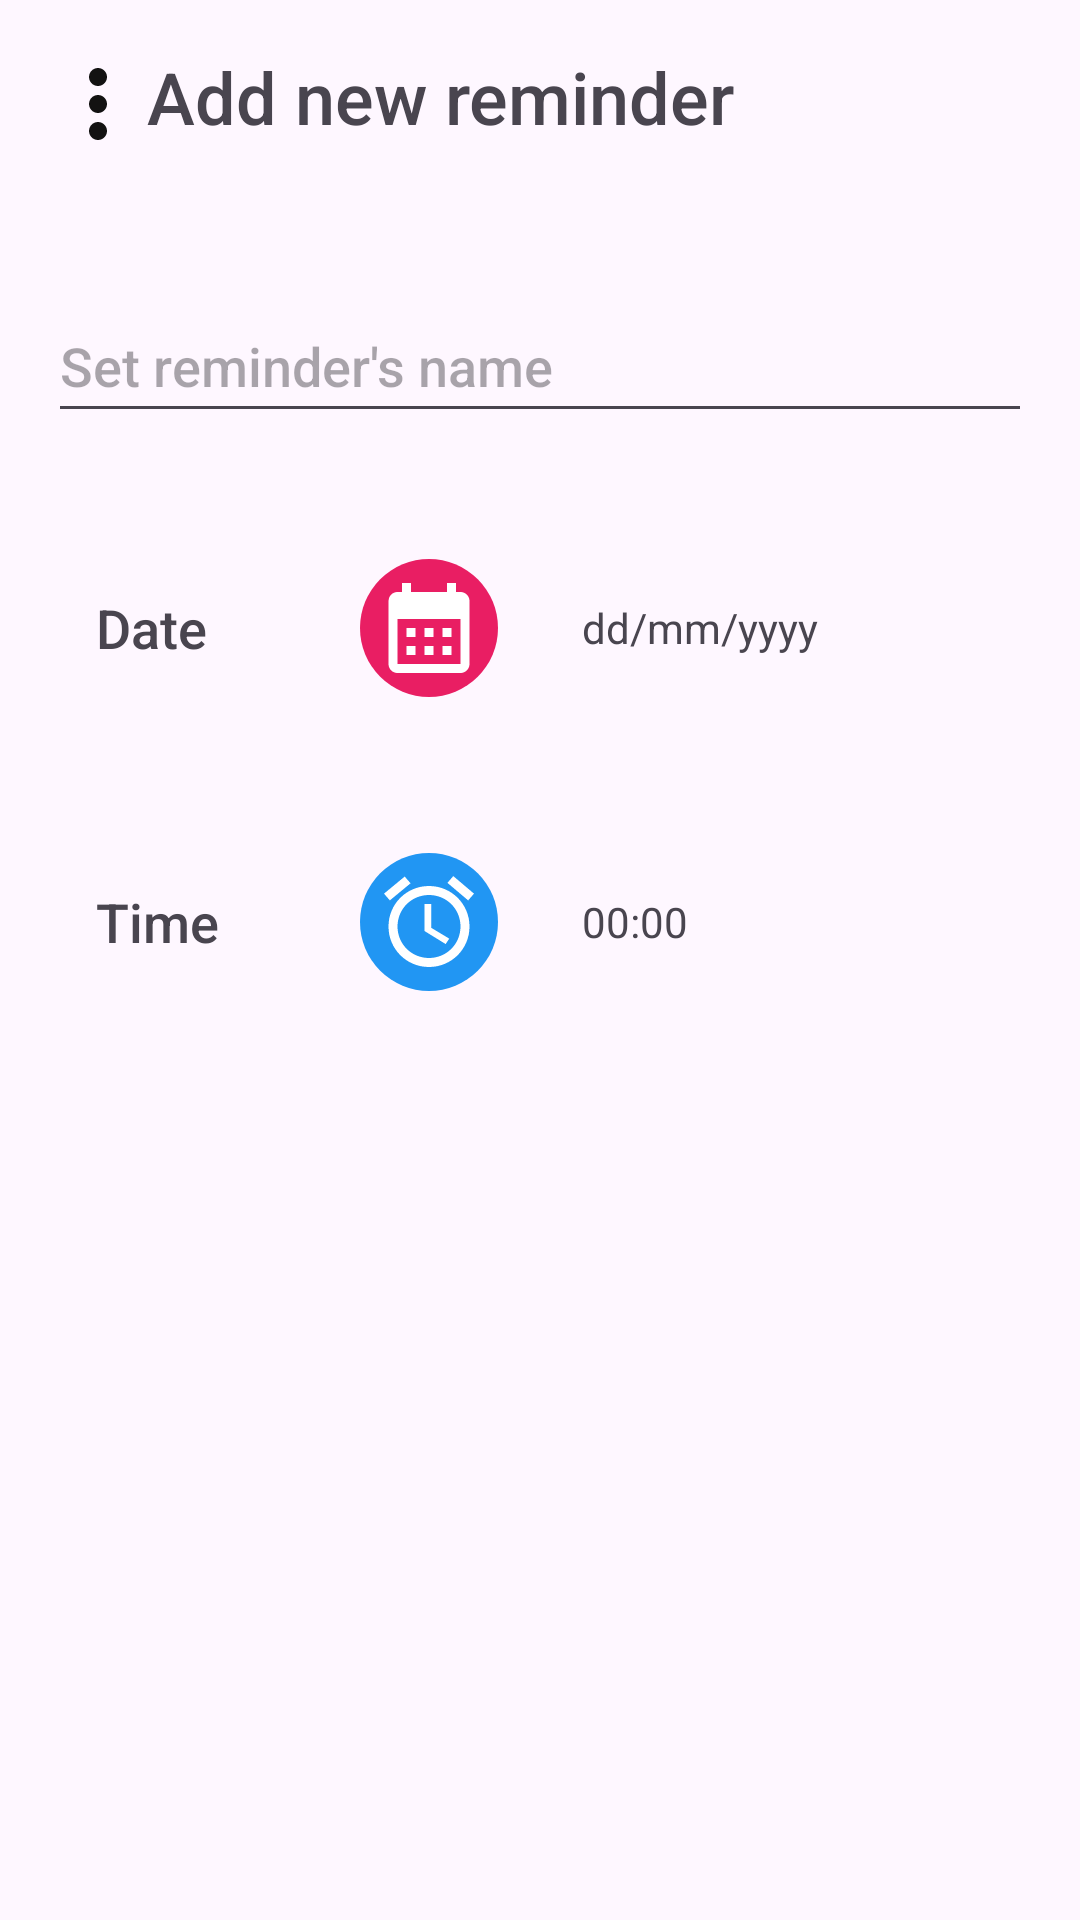

Layout XML and referenced resources for this Android screen:
<!-- AndroidManifest.xml: application theme Theme.DemoProject -->
<!-- res/layout/content3.xml -->
<?xml version="1.0" encoding="utf-8"?>
<LinearLayout xmlns:android="http://schemas.android.com/apk/res/android"
              android:layout_width="match_parent"
              android:layout_height="match_parent"
              android:orientation="vertical" android:padding="16dp">
    <LinearLayout
            android:orientation="horizontal"
            android:layout_width="wrap_content"
            android:layout_height="wrap_content">
        <ImageButton
                android:src="@drawable/baseline_more_vert_24"
                android:layout_width="33dp"
                android:layout_height="37dp" android:id="@+id/popupMenu" android:layout_weight="1"
                android:backgroundTint="#000B0909" android:layout_gravity="end"/>
        <TextView
                android:text="Add new reminder"
                android:layout_width="wrap_content"
                android:layout_height="wrap_content" android:id="@+id/textView" android:fontFamily="sans-serif-medium"
                android:textSize="24sp" android:layout_marginBottom="48dp"/>
    </LinearLayout>
    <EditText
            android:layout_width="match_parent"
            android:layout_height="wrap_content"
            android:inputType="text"
            android:ems="10"
            android:id="@+id/titlereminder" android:fontFamily="sans-serif-medium" android:hint="Set reminder's name"
            android:minHeight="48dp" android:layout_marginBottom="16dp"/>
    <LinearLayout
            android:orientation="horizontal"
            android:layout_width="wrap_content"
            android:layout_height="wrap_content" android:layout_margin="16dp">
        <TextView
                android:text="Date"
                android:layout_width="60dp"
                android:layout_height="match_parent" android:id="@+id/textView2" android:fontFamily="sans-serif-medium"
                android:textSize="18sp" android:textAlignment="viewStart"
                android:gravity="center_vertical"/>
        <ImageButton
                android:src="@drawable/calendar"
                android:layout_width="wrap_content"
                android:layout_height="wrap_content" android:id="@+id/date" android:layout_weight="1"
                android:backgroundTint="#00FFFFFF" android:contentDescription="@string/app_name"
                android:layout_marginStart="16dp" android:layout_marginEnd="16dp"/>
        <TextView
                android:text="dd/mm/yyyy"
                android:layout_width="wrap_content"
                android:layout_height="match_parent" android:id="@+id/textView4" android:layout_weight="1"
                android:gravity="start|center_vertical"/>
    </LinearLayout>
    <LinearLayout
            android:orientation="horizontal"
            android:layout_width="wrap_content"
            android:layout_height="wrap_content" android:layout_margin="16dp">
        <TextView
                android:text="Time"
                android:layout_width="60dp"
                android:layout_height="match_parent" android:id="@+id/textView3" android:layout_weight="1"
                android:fontFamily="sans-serif-medium"
                android:textSize="18sp" android:gravity="start|center_vertical"/>
        <ImageButton
                android:src="@drawable/baseline_access_alarms_24"
                android:layout_width="wrap_content"
                android:layout_height="wrap_content" android:id="@+id/time" android:layout_weight="1"
                android:backgroundTint="#00FFFFFF" android:contentDescription="@string/app_name"
                android:layout_marginStart="16dp" android:layout_marginEnd="16dp"/>
        <TextView
                android:text="00:00"
                android:layout_width="wrap_content"
                android:layout_height="match_parent" android:id="@+id/textView5" android:layout_weight="1"
                android:gravity="start|center_vertical"/>
    </LinearLayout>
</LinearLayout>
<!-- resources referenced by this layout -->
<resources>
  <!-- drawable baseline_access_alarms_24 (drawable) -->
  <?xml version="1.0" encoding="utf-8"?>
  <layer-list xmlns:android="http://schemas.android.com/apk/res/android">
  <item>
      <shape android:shape="oval">
          <solid android:color="#2196F3"/>
      </shape>
  </item>
  <item android:gravity="center"
        android:top="5dp" android:bottom="5dp" android:start="5dp" android:end="5dp">
      <vector android:height="36dp" android:tint="#FFFFFF"
              android:viewportHeight="24" android:viewportWidth="24"
              android:width="36dp" xmlns:android="http://schemas.android.com/apk/res/android">
          <path android:fillColor="@android:color/white" android:pathData="M22,5.7l-4.6,-3.9 -1.3,1.5 4.6,3.9L22,5.7zM7.9,3.4L6.6,1.9 2,5.7l1.3,1.5 4.6,-3.8zM12.5,8L11,8v6l4.7,2.9 0.8,-1.2 -4,-2.4L12.5,8zM12,4c-5,0 -9,4 -9,9s4,9 9,9 9,-4 9,-9 -4,-9 -9,-9zM12,20c-3.9,0 -7,-3.1 -7,-7s3.1,-7 7,-7 7,3.1 7,7 -3.1,7 -7,7z"/>
      </vector>
  </item>
  </layer-list>
  <!-- drawable baseline_more_vert_24 (drawable) -->
  <vector android:height="36dp" android:tint="#131212"
      android:viewportHeight="24" android:viewportWidth="24"
      android:width="36dp" xmlns:android="http://schemas.android.com/apk/res/android">
      <path android:fillColor="@android:color/white" android:pathData="M12,8c1.1,0 2,-0.9 2,-2s-0.9,-2 -2,-2 -2,0.9 -2,2 0.9,2 2,2zM12,10c-1.1,0 -2,0.9 -2,2s0.9,2 2,2 2,-0.9 2,-2 -0.9,-2 -2,-2zM12,16c-1.1,0 -2,0.9 -2,2s0.9,2 2,2 2,-0.9 2,-2 -0.9,-2 -2,-2z"/>
  </vector>
  <!-- drawable calendar (drawable) -->
  <?xml version="1.0" encoding="utf-8"?>
  <layer-list xmlns:android="http://schemas.android.com/apk/res/android">
  <item>
      <shape android:shape="oval">
          <solid android:color="#E91E63"/>
      </shape>
  </item>
  <item android:gravity="center"
        android:top="5dp" android:bottom="5dp" android:start="5dp" android:end="5dp">
      <vector android:height="36dp" android:tint="#FFFFFF"
              android:viewportHeight="24" android:viewportWidth="24"
              android:width="36dp" xmlns:android="http://schemas.android.com/apk/res/android">
          <path android:fillColor="@android:color/white" android:pathData="M19,4h-1V2h-2v2H8V2H6v2H5C3.89,4 3.01,4.9 3.01,6L3,20c0,1.1 0.89,2 2,2h14c1.1,0 2,-0.9 2,-2V6C21,4.9 20.1,4 19,4zM19,20H5V10h14V20zM9,14H7v-2h2V14zM13,14h-2v-2h2V14zM17,14h-2v-2h2V14zM9,18H7v-2h2V18zM13,18h-2v-2h2V18zM17,18h-2v-2h2V18z"/>
      </vector>
  </item>
  </layer-list>
  <string name="app_name">DemoProject</string>
  <style name="Theme.DemoProject" parent="Base.Theme.DemoProject" />
  <style name="Base.Theme.DemoProject" parent="Theme.Material3.DayNight.NoActionBar">
          
          
      </style>
</resources>
